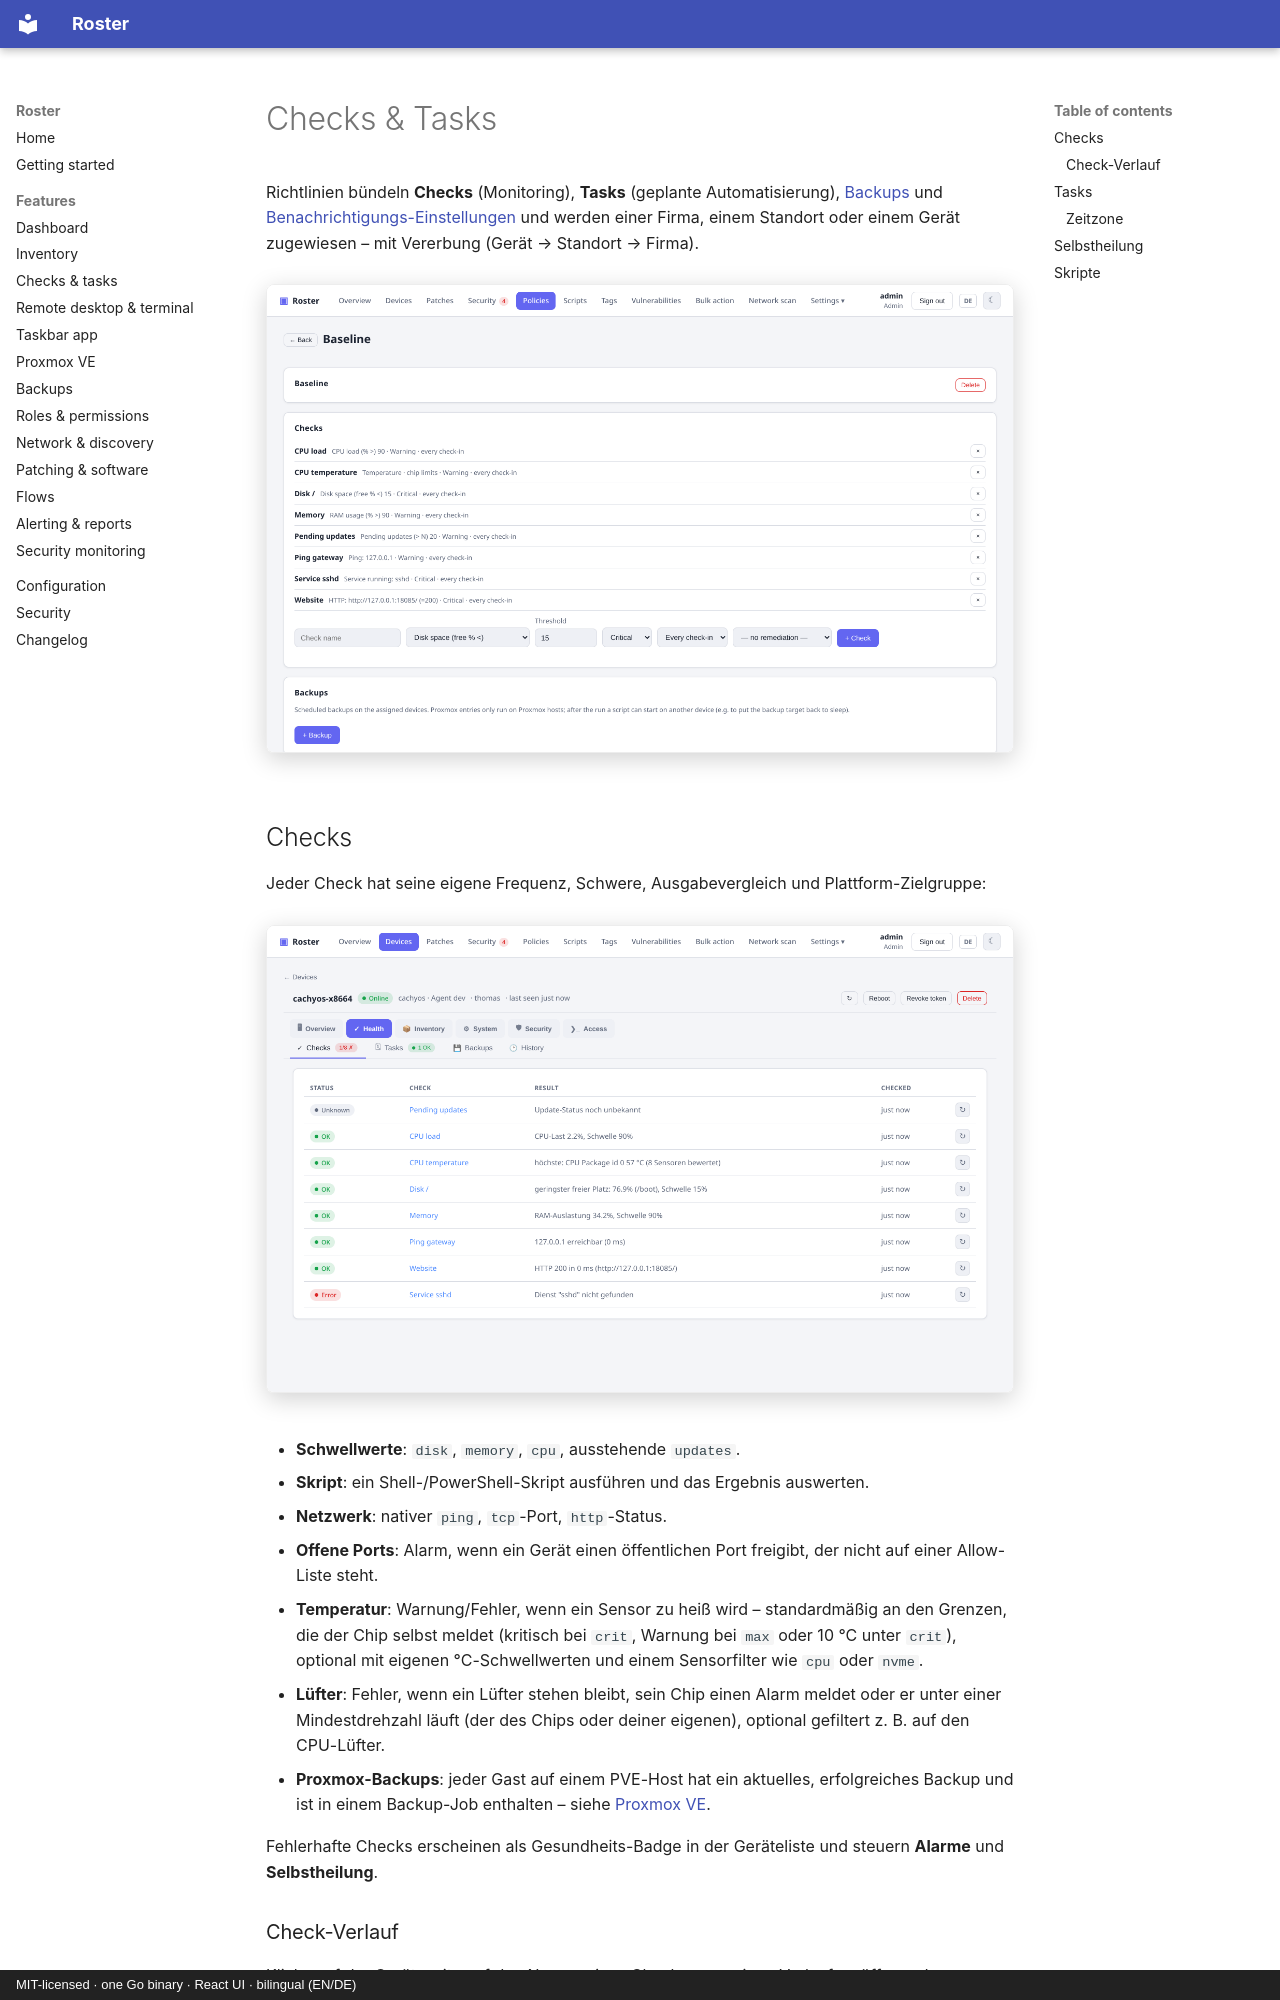

repository: boonkerz/roster · page: features/checks-tasks.de/index.html · generator: mkdocs · copyright: MIT-licensed · one Go binary · React UI · bilingual (EN/DE)

# Checks & Tasks

Richtlinien bündeln **Checks** (Monitoring), **Tasks** (geplante Automatisierung),
[Backups](backups.md) und [Benachrichtigungs-Einstellungen](alerting.md#software-anderungsalarme)
und werden einer Firma, einem Standort oder einem Gerät zugewiesen – mit Vererbung
(Gerät → Standort → Firma).

![Richtlinien](../screenshots/policy-detail.png){ .shadow }

## Checks

Jeder Check hat seine eigene Frequenz, Schwere, Ausgabevergleich und Plattform-Zielgruppe:

![Checks eines Geräts](../screenshots/checks.png){ .shadow }

- **Schwellwerte**: `disk`, `memory`, `cpu`, ausstehende `updates`.
- **Skript**: ein Shell-/PowerShell-Skript ausführen und das Ergebnis auswerten.
- **Netzwerk**: nativer `ping`, `tcp`-Port, `http`-Status.
- **Offene Ports**: Alarm, wenn ein Gerät einen öffentlichen Port freigibt, der nicht auf einer Allow-Liste steht.
- **Temperatur**: Warnung/Fehler, wenn ein Sensor zu heiß wird – standardmäßig an den Grenzen,
  die der Chip selbst meldet (kritisch bei `crit`, Warnung bei `max` oder 10 °C unter `crit`),
  optional mit eigenen °C-Schwellwerten und einem Sensorfilter wie `cpu` oder `nvme`.
- **Lüfter**: Fehler, wenn ein Lüfter stehen bleibt, sein Chip einen Alarm meldet oder er unter einer
  Mindestdrehzahl läuft (der des Chips oder deiner eigenen), optional gefiltert z. B. auf den CPU-Lüfter.
- **Proxmox-Backups**: jeder Gast auf einem PVE-Host hat ein aktuelles, erfolgreiches Backup und ist
  in einem Backup-Job enthalten – siehe [Proxmox VE](proxmox.md).

Fehlerhafte Checks erscheinen als Gesundheits-Badge in der Geräteliste und steuern **Alarme** und
**Selbstheilung**.
